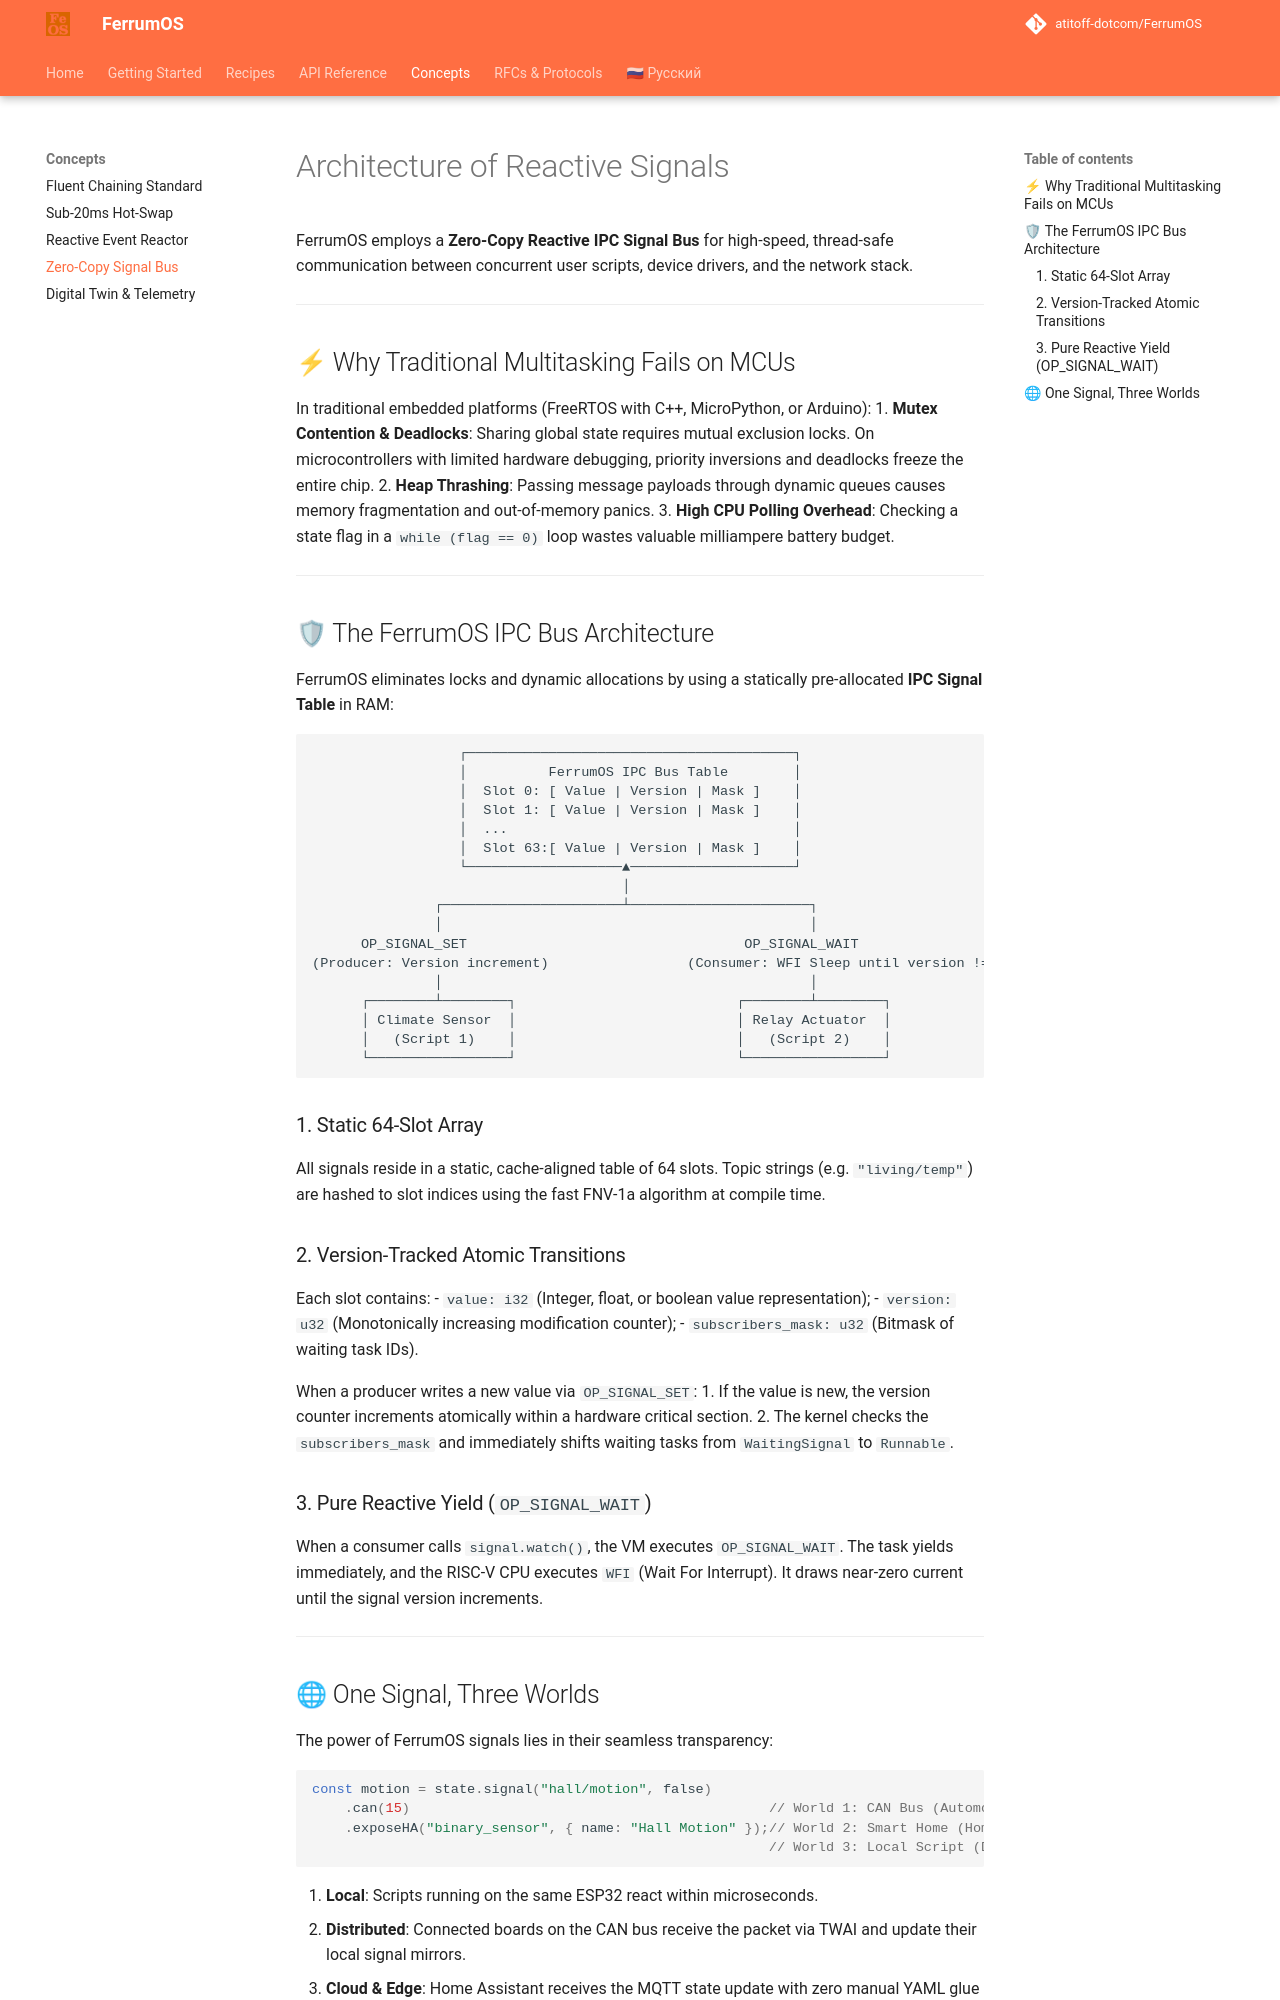

repository: atitoff-dotcom/FerrumOS · page: 4_concepts/reactive_signals/index.html · generator: mkdocs

# Architecture of Reactive Signals

FerrumOS employs a **Zero-Copy Reactive IPC Signal Bus** for high-speed, thread-safe communication between concurrent user scripts, device drivers, and the network stack.

---

## ⚡ Why Traditional Multitasking Fails on MCUs

In traditional embedded platforms (FreeRTOS with C++, MicroPython, or Arduino):
1. **Mutex Contention & Deadlocks**: Sharing global state requires mutual exclusion locks. On microcontrollers with limited hardware debugging, priority inversions and deadlocks freeze the entire chip.
2. **Heap Thrashing**: Passing message payloads through dynamic queues causes memory fragmentation and out-of-memory panics.
3. **High CPU Polling Overhead**: Checking a state flag in a `while (flag == 0)` loop wastes valuable milliampere battery budget.

---

## 🛡 The FerrumOS IPC Bus Architecture

FerrumOS eliminates locks and dynamic allocations by using a statically pre-allocated **IPC Signal Table** in RAM:

```
                  ┌────────────────────────────────────────┐
                  │          FerrumOS IPC Bus Table        │
                  │  Slot 0: [ Value | Version | Mask ]    │
                  │  Slot 1: [ Value | Version | Mask ]    │
                  │  ...                                   │
                  │  Slot 63:[ Value | Version | Mask ]    │
                  └───────────────────▲────────────────────┘
                                      │
               ┌──────────────────────┴──────────────────────┐
               │                                             │
      OP_SIGNAL_SET                                  OP_SIGNAL_WAIT
(Producer: Version increment)                 (Consumer: WFI Sleep until version !=)
               │                                             │
      ┌────────┴────────┐                           ┌────────┴────────┐
      │ Climate Sensor  │                           │ Relay Actuator  │
      │   (Script 1)    │                           │   (Script 2)    │
      └─────────────────┘                           └─────────────────┘
```

### 1. Static 64-Slot Array
All signals reside in a static, cache-aligned table of 64 slots. Topic strings (e.g. `"living/temp"`) are hashed to slot indices using the fast FNV-1a algorithm at compile time.

### 2. Version-Tracked Atomic Transitions
Each slot contains:
- `value: i32` (Integer, float, or boolean value representation);
- `version: u32` (Monotonically increasing modification counter);
- `subscribers_mask: u32` (Bitmask of waiting task IDs).

When a producer writes a new value via `OP_SIGNAL_SET`:
1. If the value is new, the version counter increments atomically within a hardware critical section.
2. The kernel checks the `subscribers_mask` and immediately shifts waiting tasks from `WaitingSignal` to `Runnable`.

### 3. Pure Reactive Yield (`OP_SIGNAL_WAIT`)
When a consumer calls `signal.watch()`, the VM executes `OP_SIGNAL_WAIT`. The task yields immediately, and the RISC-V CPU executes `WFI` (Wait For Interrupt). It draws near-zero current until the signal version increments.

---
